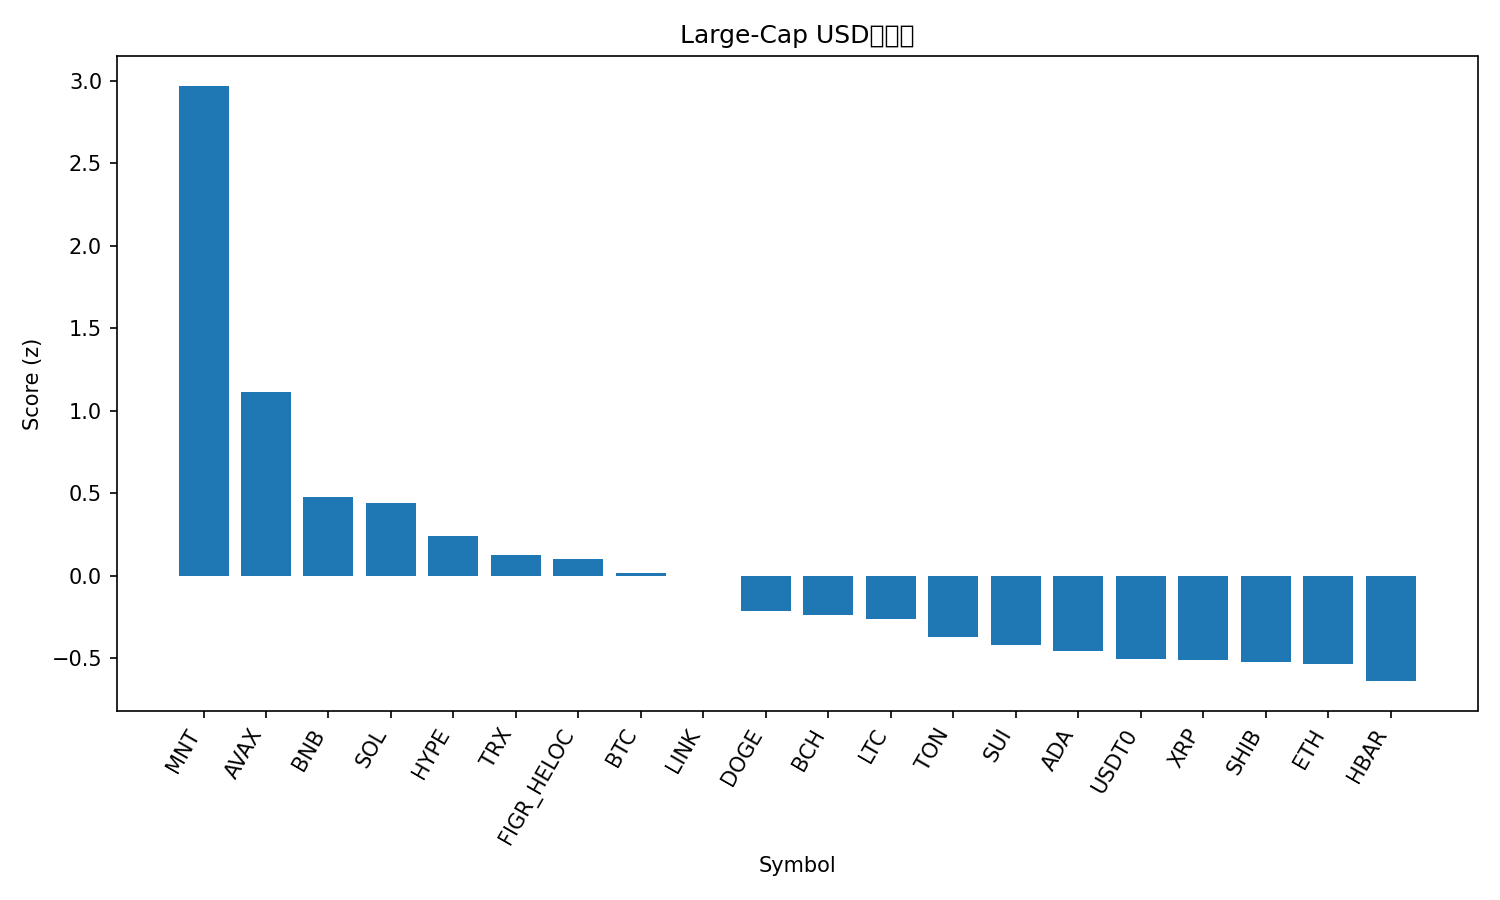

The table this chart was drawn from, first rows:
rank, name, symbol, price, pct_1h, pct_24h, pct_7d, pct_1h_vs_btc, pct_24h_vs_btc, pct_7d_vs_btc, market_cap_rank, market_cap, volume_usd, score
1, Mantle, MNT, 2.7, 0.549, 15.7, 42.99, 0.4657, 13.77, 37.5, 28, 8707489992, 670801034, 2.97
2, Avalanche, AVAX, 29.23, 1.039, 3.373, -4.303, 0.9559, 1.447, -9.79, 21, 12339492177, 811242203, 1.114
3, BNB, BNB, 1319, 0.1431, 1.914, 29.2, 0.05978, -0.0125, 23.71, 3, 183660098564, 7134376179, 0.4798
4, Solana, SOL, 228.4, 0.3501, 3.169, 4.882, 0.2668, 1.243, -0.6049, 6, 124526615905, 7524977721, 0.4404
5, Hyperliquid, HYPE, 46.67, 0.1619, 4.263, -0.5935, 0.07858, 2.337, -6.08, 19, 12614165060, 440604982, 0.2414
6, TRON, TRX, 0.3411, 0.3968, 1.036, 0.1846, 0.3135, -0.8903, -5.302, 10, 32292402318, 763411634, 0.1269
7, Figure Heloc, FIGR_HELOC, 1.014, 0.3397, 1.694, -1.935, 0.2564, -0.2322, -7.422, 17, 13078452576, 18664794, 0.102
8, Bitcoin, BTC, 123708, 0.08329, 1.926, 5.487, 0.0, 0.0, 0.0, 1, 2461550250948, 66016925377, 0.01592
9, Chainlink, LINK, 22.48, 0.1107, 2.77, -0.2287, 0.02738, 0.8438, -5.715, 15, 15240201465, 851205587, -0.003231
10, Dogecoin, DOGE, 0.2588, -0.2623, 3.838, 4.962, -0.3456, 1.912, -0.5252, 8, 39054953486, 3002864415, -0.216
11, Bitcoin Cash, BCH, 587.3, 0.003851, 1.756, 1.009, -0.07944, -0.1701, -4.478, 23, 11706971220, 181731741, -0.2391
12, Litecoin, LTC, 118.8, -0.1946, 2.624, 6.615, -0.2779, 0.6982, 1.128, 26, 9064320261, 570573425, -0.2627
13, Toncoin, TON, 2.77, 0.09777, -0.08519, 0.5669, 0.01447, -2.011, -4.92, 34, 6984581789, 50298835, -0.3694
14, Sui, SUI, 3.53, -0.2055, 2.282, 1.248, -0.2888, 0.3558, -4.239, 18, 12814882035, 1084926830, -0.4178
15, Cardano, ADA, 0.8393, -0.1555, 1.75, -0.5286, -0.2388, -0.1764, -6.015, 11, 30647437185, 1212039092, -0.4582
16, USDT0, USDT0, 0.9998, -0.008441, -0.04626, -0.01725, -0.09173, -1.973, -5.504, 32, 7696844834, 508994700, -0.5022
17, XRP, XRP, 2.91, -0.1674, 1.483, -1.017, -0.2507, -0.4436, -6.504, 5, 173748068181, 4978018979, -0.5098
18, Shiba Inu, SHIB, 1.238e-05, -0.1925, 1.368, 1.007, -0.2758, -0.558, -4.48, 33, 7286296968, 168940967, -0.5245
19, Ethereum, ETH, 4520, -0.2737, 1.132, 4.712, -0.357, -0.7946, -0.7744, 2, 544756562879, 40018740704, -0.5347
20, Hedera, HBAR, 0.2206, -0.2522, 1.268, -0.5667, -0.3355, -0.658, -6.053, 25, 9329157341, 252149805, -0.638
21, Stellar, XLM, 0.389, -0.4022, 0.8494, -0.8174, -0.4855, -1.077, -6.304, 20, 12417948405, 290085308, -0.8763
